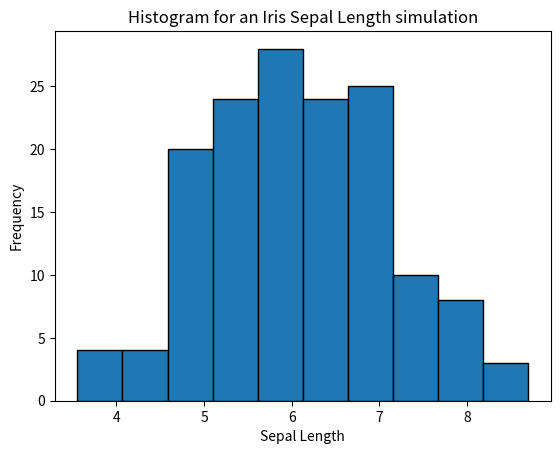

Write Python code to recreate this figure.
"""
Python and Science

https://github.com/egalli64/pysci

Module 4 - Matplotlib

Draw a simple histogram
"""
import matplotlib.pyplot as plt
import numpy as np

sepal_length = np.random.normal(6, 1, 150)
plt.hist(sepal_length, edgecolor="black")

plt.xlabel("Sepal Length")
plt.ylabel("Frequency")
plt.title("Histogram for an Iris Sepal Length simulation")
plt.show()
